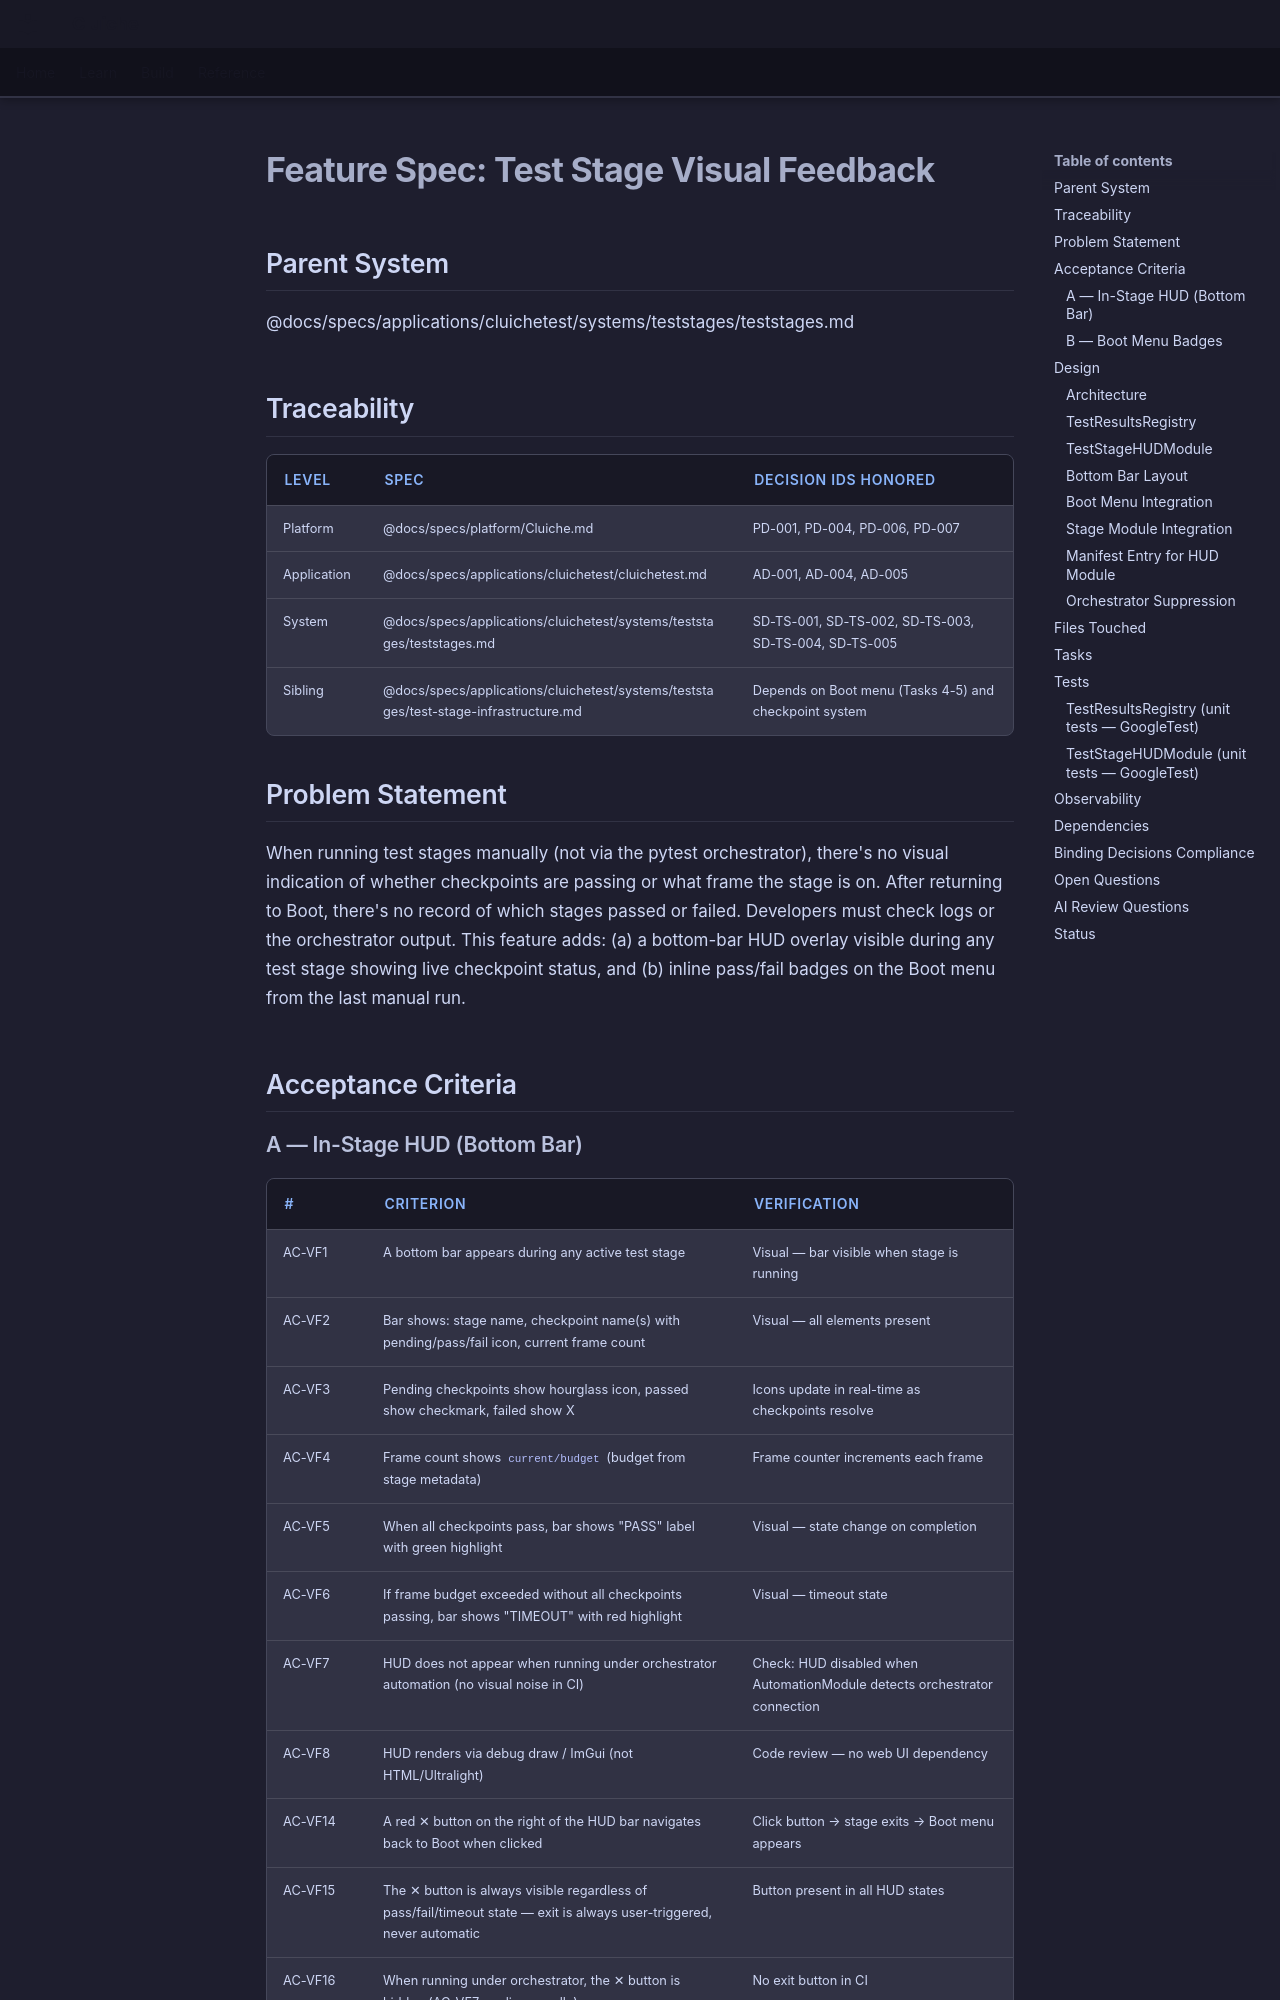

repository: LenihanConor/Cluiche · page: specs/applications/cluichetest/systems/teststages/visual-feedback/index.html · generator: mkdocs

# Feature Spec: Test Stage Visual Feedback

## Parent System
@docs/specs/applications/cluichetest/systems/teststages/teststages.md

## Traceability

| Level | Spec | Decision IDs honored |
|-------|------|---------------------|
| Platform | @docs/specs/platform/Cluiche.md | PD-001, PD-004, PD-006, PD-007 |
| Application | @docs/specs/applications/cluichetest/cluichetest.md | AD-001, AD-004, AD-005 |
| System | @docs/specs/applications/cluichetest/systems/teststages/teststages.md | SD-TS-001, SD-TS-002, SD-TS-003, SD-TS-004, SD-TS-005 |
| Sibling | @docs/specs/applications/cluichetest/systems/teststages/test-stage-infrastructure.md | Depends on Boot menu (Tasks 4-5) and checkpoint system |

## Problem Statement

When running test stages manually (not via the pytest orchestrator), there's no visual indication of whether checkpoints are passing or what frame the stage is on. After returning to Boot, there's no record of which stages passed or failed. Developers must check logs or the orchestrator output. This feature adds: (a) a bottom-bar HUD overlay visible during any test stage showing live checkpoint status, and (b) inline pass/fail badges on the Boot menu from the last manual run.

## Acceptance Criteria

### A — In-Stage HUD (Bottom Bar)

| # | Criterion | Verification |
|---|-----------|--------------|
| AC-VF1 | A bottom bar appears during any active test stage | Visual — bar visible when stage is running |
| AC-VF2 | Bar shows: stage name, checkpoint name(s) with pending/pass/fail icon, current frame count | Visual — all elements present |
| AC-VF3 | Pending checkpoints show hourglass icon, passed show checkmark, failed show X | Icons update in real-time as checkpoints resolve |
| AC-VF4 | Frame count shows `current/budget` (budget from stage metadata) | Frame counter increments each frame |
| AC-VF5 | When all checkpoints pass, bar shows "PASS" label with green highlight | Visual — state change on completion |
| AC-VF6 | If frame budget exceeded without all checkpoints passing, bar shows "TIMEOUT" with red highlight | Visual — timeout state |
| AC-VF7 | HUD does not appear when running under orchestrator automation (no visual noise in CI) | Check: HUD disabled when AutomationModule detects orchestrator connection |
| AC-VF8 | HUD renders via debug draw / ImGui (not HTML/Ultralight) | Code review — no web UI dependency |
| AC-VF14 | A red ✕ button on the right of the HUD bar navigates back to Boot when clicked | Click button → stage exits → Boot menu appears |
| AC-VF15 | The ✕ button is always visible regardless of pass/fail/timeout state — exit is always user-triggered, never automatic | Button present in all HUD states |
| AC-VF16 | When running under orchestrator, the ✕ button is hidden (AC-VF7 applies equally) | No exit button in CI |
